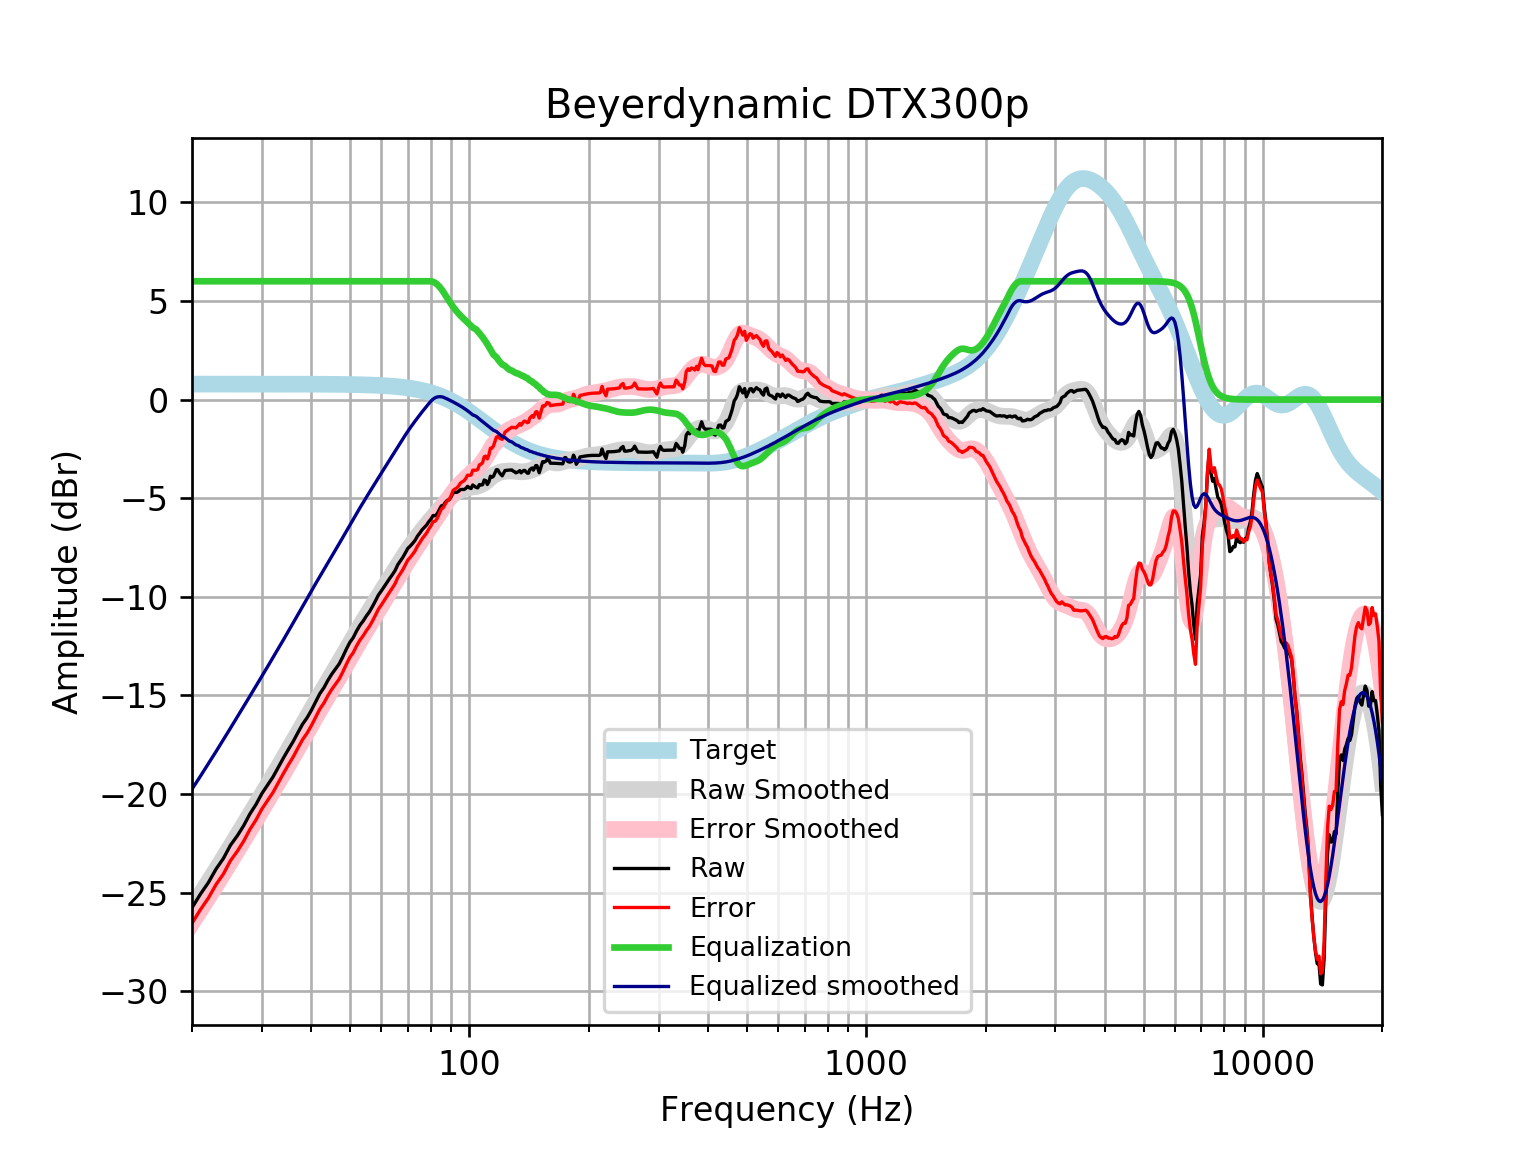

The table this chart was drawn from, first rows:
frequency, raw, error, smoothed, error_smoothed, equalization, equalized_raw, equalized_smoothed, target
20, -25.77, -26.55, -25.75, -26.54, 6, -19.77, -19.75, 0.7859
21, -25.08, -25.86, -25.09, -25.88, 6.0, -19.08, -19.09, 0.7859
22, -24.48, -25.27, -24.46, -25.24, 6.0, -18.48, -18.46, 0.7858
23, -23.8, -24.58, -23.84, -24.62, 6, -17.8, -17.84, 0.7858
24, -23.26, -24.05, -23.24, -24.03, 6, -17.26, -17.24, 0.7858
25, -22.59, -23.38, -22.66, -23.44, 6, -16.59, -16.66, 0.7857
26, -22.12, -22.91, -22.1, -22.88, 6.0, -16.12, -16.1, 0.7857
27, -21.6, -22.38, -21.55, -22.34, 6.0, -15.6, -15.55, 0.7856
28, -21, -21.79, -21.03, -21.81, 6.0, -15, -15.03, 0.7855
29, -20.53, -21.31, -20.52, -21.31, 6, -14.53, -14.52, 0.7854
30, -19.97, -20.76, -20.03, -20.81, 6.0, -13.97, -14.03, 0.7852
31, -19.54, -20.33, -19.55, -20.33, 6, -13.54, -13.55, 0.785
32, -19.13, -19.92, -19.08, -19.86, 6, -13.13, -13.08, 0.7848
33, -18.64, -19.43, -18.62, -19.41, 6.0, -12.64, -12.62, 0.7846
34, -18.17, -18.95, -18.18, -18.96, 6, -12.17, -12.18, 0.7843
35, -17.73, -18.52, -17.74, -18.52, 6, -11.73, -11.74, 0.7839
36, -17.32, -18.11, -17.31, -18.1, 6, -11.32, -11.31, 0.7835
37, -16.88, -17.66, -16.89, -17.68, 6.0, -10.88, -10.89, 0.783
38, -16.45, -17.23, -16.49, -17.27, 6, -10.45, -10.49, 0.7824
39, -16.13, -16.91, -16.09, -16.87, 6.0, -10.13, -10.09, 0.7818
40, -15.74, -16.53, -15.7, -16.48, 6, -9.745, -9.701, 0.781
41, -15.32, -16.1, -15.33, -16.11, 6, -9.319, -9.328, 0.7801
42, -14.91, -15.69, -14.97, -15.75, 6, -8.906, -8.966, 0.7791
43, -14.61, -15.39, -14.62, -15.39, 6.0, -8.609, -8.617, 0.7779
44, -14.24, -15.01, -14.28, -15.05, 6.0, -8.237, -8.278, 0.7766
45, -13.92, -14.7, -13.95, -14.72, 6, -7.92, -7.946, 0.7751
46, -13.66, -14.43, -13.62, -14.39, 6.0, -7.658, -7.62, 0.7734
47, -13.4, -14.17, -13.3, -14.07, 6.0, -7.395, -7.298, 0.7715
48, -13.03, -13.8, -12.98, -13.75, 6.0, -7.033, -6.98, 0.7694
49, -12.64, -13.41, -12.67, -13.43, 6, -6.644, -6.667, 0.767
50, -12.3, -13.07, -12.36, -13.12, 6, -6.303, -6.359, 0.7642
51, -12.06, -12.82, -12.06, -12.82, 6, -6.062, -6.059, 0.7612
52, -11.72, -12.48, -11.77, -12.53, 6, -5.725, -5.768, 0.7578
53, -11.44, -12.19, -11.49, -12.24, 6, -5.441, -5.488, 0.7541
54, -11.23, -11.98, -11.22, -11.97, 6.0, -5.226, -5.217, 0.7499
55, -10.97, -11.72, -10.95, -11.7, 6.0, -4.974, -4.955, 0.7453
56, -10.76, -11.5, -10.7, -11.44, 6, -4.76, -4.699, 0.7401
57, -10.49, -11.22, -10.45, -11.18, 6, -4.489, -4.449, 0.7345
58, -10.2, -10.93, -10.2, -10.93, 6.0, -4.203, -4.205, 0.7283
59, -9.906, -10.63, -9.965, -10.69, 6, -3.906, -3.965, 0.7215
60, -9.702, -10.42, -9.73, -10.44, 6, -3.702, -3.73, 0.714
61, -9.484, -10.19, -9.499, -10.21, 6, -3.484, -3.499, 0.7058
62, -9.278, -9.975, -9.273, -9.97, 6.0, -3.278, -3.273, 0.6969
63, -9.064, -9.751, -9.051, -9.738, 6.0, -3.064, -3.051, 0.6871
64, -8.872, -9.548, -8.831, -9.508, 6.0, -2.872, -2.831, 0.6765
65, -8.664, -9.329, -8.614, -9.279, 6.0, -2.664, -2.614, 0.665
66, -8.375, -9.027, -8.401, -9.053, 6, -2.375, -2.401, 0.6525
67, -8.18, -8.819, -8.191, -8.83, 6, -2.18, -2.191, 0.639
68, -7.997, -8.621, -7.987, -8.612, 6, -1.997, -1.987, 0.6244
69, -7.766, -8.375, -7.791, -8.4, 6, -1.766, -1.791, 0.6087
70, -7.54, -8.131, -7.603, -8.195, 6.0, -1.54, -1.603, 0.5918
71, -7.42, -7.994, -7.424, -7.997, 6.0, -1.42, -1.424, 0.5736
72, -7.286, -7.84, -7.252, -7.806, 6.0, -1.286, -1.252, 0.5541
73, -7.134, -7.668, -7.087, -7.621, 6, -1.134, -1.087, 0.5333
74, -6.923, -7.434, -6.929, -7.44, 6, -0.9227, -0.9285, 0.511
75, -6.77, -7.257, -6.775, -7.262, 6, -0.7697, -0.7748, 0.4873
76, -6.602, -7.064, -6.626, -7.088, 6, -0.6022, -0.626, 0.4621
77, -6.485, -6.92, -6.482, -6.917, 6, -0.4851, -0.4819, 0.4353
78, -6.365, -6.772, -6.343, -6.749, 6, -0.3648, -0.3427, 0.4068
79, -6.192, -6.569, -6.208, -6.585, 6, -0.192, -0.2082, 0.3768
... 553 more rows
